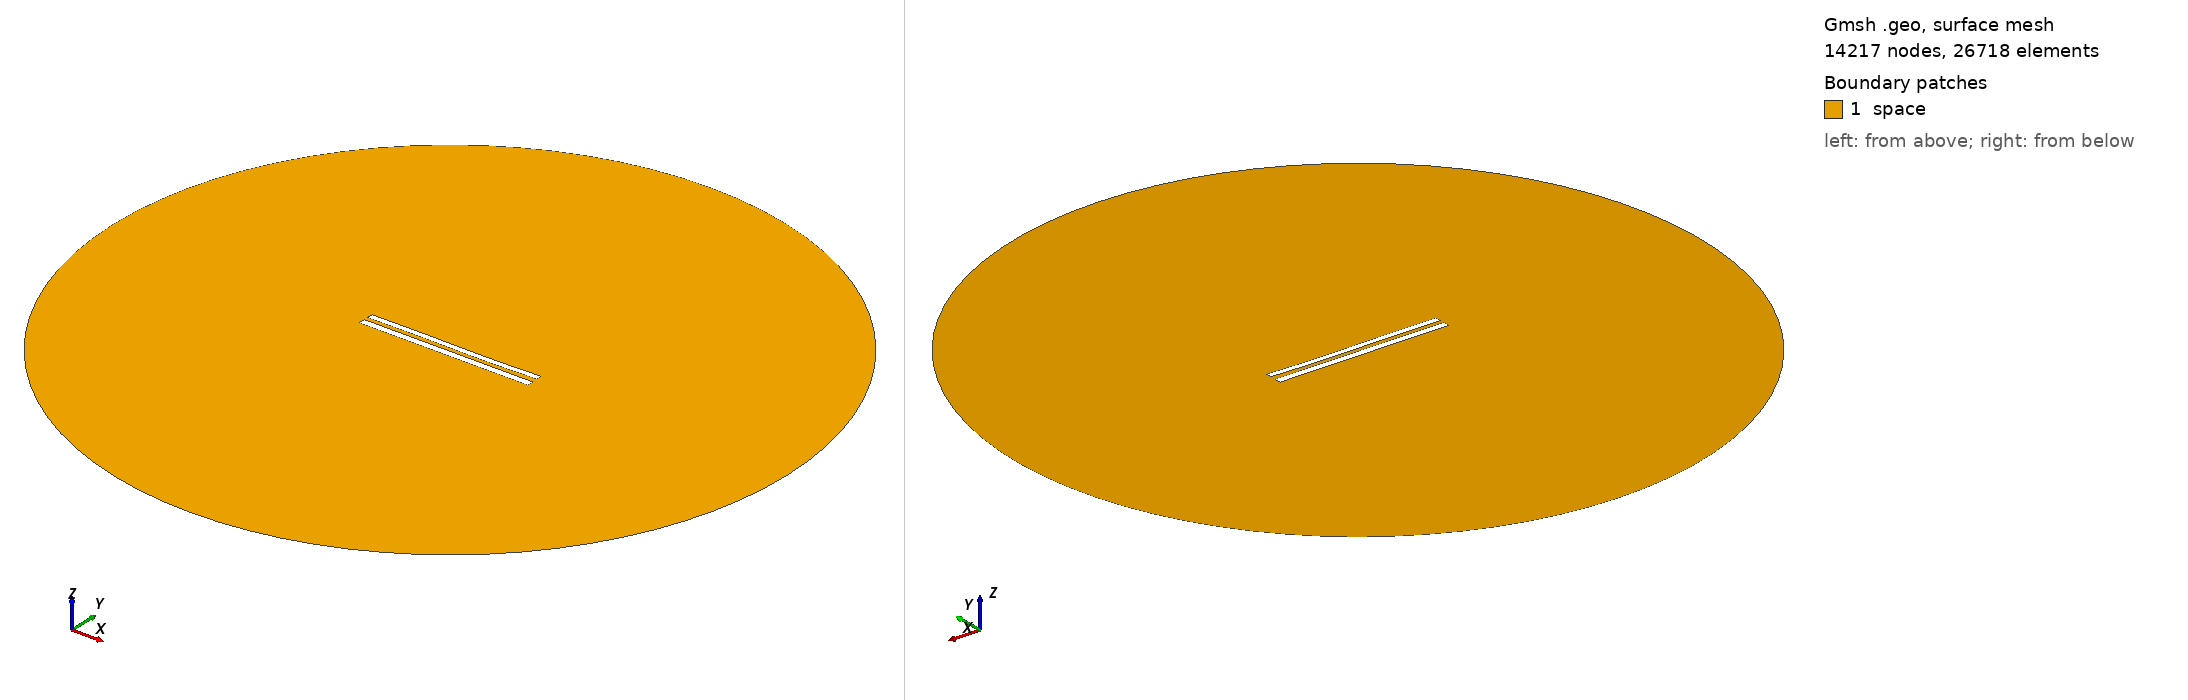

Gmsh geometry script, surface-meshed: 14217 nodes, 26718 surface elements. Boundary patches (legend numbers): 1 space. Left view from above one corner, right view from below the opposite corner. Legend entries are the model's physical surfaces. The drawing asked Gmsh for element sizes between 1% and 20% of the model's largest extent; the script's own settings can give other sizes.

=== 9298.geo (drawn) ===
//---------------------------------------
// Geometry kernel
//---------------------------------------

SetFactory("OpenCASCADE");



//---------------------------------------
// Parameters of the geometry
//---------------------------------------

// Overetch of the upper plate
overetch = 0.25;

// Distance between the plates
distance = 2.5;

// Discretization over the x axis (for the deformation)
nx = 50; 

// Length of the plate
L = 100 - overetch; 

// Number of modes
n = 4; 

// 1st mode coefficient
coeff(1) = 0.15;
beta(1) = 0.596864 * 3.1415926535 / L;

// 2nd mode coefficient
coeff(2) = -0.075;
beta(2) = 1.49418 * 3.1415926535 / L;

// 3rd mode coefficient
coeff(3) = 0.15;
beta(3) = 2.50025 * 3.1415926535 / L;

// 4th mode coefficient
coeff(4) = 0.0;
beta(4) = 3.49999 * 3.1415926535 / L;



//---------------------------------------
// Upper plate (deformed rectangle)
//---------------------------------------

// Coordiantes of the upper plate
xmin = -50;
xmax = 50 - overetch;

// Height of the upper plate
yheight = 4 - 2 * overetch;

// Indexes of the points
UpperID[] = {};
LowerID[] = {};
LeftID[] = {};
RightID[] = {};

// Point index
p = 1;

// Horizontal edges
For i In {1:nx}
    x = xmin + (i-1)*(xmax - xmin)/(nx-1);

    y_bottom = distance / 2 + overetch;
    For j In {1:n}
        C = (Cosh(beta(j)*L) + Cos(beta(j)*L)) / (Sinh(beta(j)*L) + Sin(beta(j)*L));
        y_bottom  = y_bottom + coeff(j) * (Cosh(beta(j)*(x+50)) - Cos(beta(j)*(x+50)) - C * (Sinh(beta(j)*(x+50)) - Sin(beta(j)*(x+50))));
    EndFor

    y_top = y_bottom + yheight;

    Point(p) = {x, y_top, 0, 1.0};
    UpperID[i] = p;
    p = p + 1;

    Point(p) = {x, y_bottom, 0, 1.0};
    LowerID[i] = p;
    p = p + 1;
EndFor

// Create point lists
UpperPts[] = {}; LowerPts[] = {};
For i In {1:nx}
  UpperPts[] += {UpperID[i]};
  LowerPts[] += {LowerID[i]};
EndFor

// Build splines
Spline(1) = {UpperPts[]};
Spline(2) = {LowerPts[]};
Line(3) = {LowerPts[nx-1], UpperPts[nx-1]};
Line(4) = {LowerPts[0], UpperPts[0]};

// Build the plane surface
Curve Loop(1) = {2, 3, -1, -4};
Plane Surface(1) = {1};



//---------------------------------------
// Lower plate (rectangle)
//---------------------------------------

// Vertices
Point(1001) = {-50, -1, 0, 1.0};
Point(1002) = { 50, -1, 0, 1.0};
Point(1003) = { 50,  -5, 0, 1.0};
Point(1004) = {-50,  -5, 0, 1.0};

// Edges
Line(5) = {1001, 1002};
Line(6) = {1002, 1003};
Line(7) = {1003, 1004};
Line(8) = {1004, 1001};

// Plane surface
Line Loop(2) = {5, 6, 7, 8};
Plane Surface(2) = {2}; 



//---------------------------------------
// Outer (fictious) boundary
//---------------------------------------

// Points
Point(1005) = {0, 0, 0};       // Center
Point(1006) = {200, 0, 0};     // Start point
Point(1007) = {0, 200, 0};     // 90 degrees
Point(1008) = {-200, 0, 0};    // 180 degrees
Point(1009) = {0, -200, 0};    // 270 degrees

// Circle arcs (each needs start, center, end)
Circle(9) = {1006, 1005, 1007};
Circle(10) = {1007, 1005, 1008};
Circle(11) = {1008, 1005, 1009};
Circle(12) = {1009, 1005, 1006};

// Plane surface for the entire domain
Curve Loop(3) = {9, 10, 11, 12};
Surface(3) = {3};

// Subtract the plates from the whole domain to obtain the actual domain where we want to solve the equations
BooleanDifference{ Surface{3}; Delete; }{ Surface{1}; Surface{2}; Delete; }




//---------------------------------------
// Transfinite Lines/Curves
//---------------------------------------

// Set the number of points on the boundaries
r = 7;

// Plates
Transfinite Curve {1, 2} = 50*r Using Progression 1;
Transfinite Curve {3, 4} = 2*r Using Progression 1;
Transfinite Line {5, 7} = 50*r Using Progression 1;
Transfinite Line {6, 8} = 2*r Using Progression 1;

// Outer boundary
Transfinite Line {9, 10, 11, 12} = 20 Using Progression 1;



//---------------------------------------
// Physical groups
//---------------------------------------                

// Physical curves (boundaries)
Physical Line("force_segment", 10) = {2};
Physical Line("upper_plate", 11) = {1, 3, 4};
Physical Line("lower_plate", 12) = {5, 6, 7, 8};
Physical Line("boundary", 20) = {9, 10, 11, 12};

// Physical Surfaces
Physical Surface("space", 30) = {3};



//---------------------------------------
// 6. Generate the Mesh
//---------------------------------------

// 2D mesh generation
Mesh 2;
